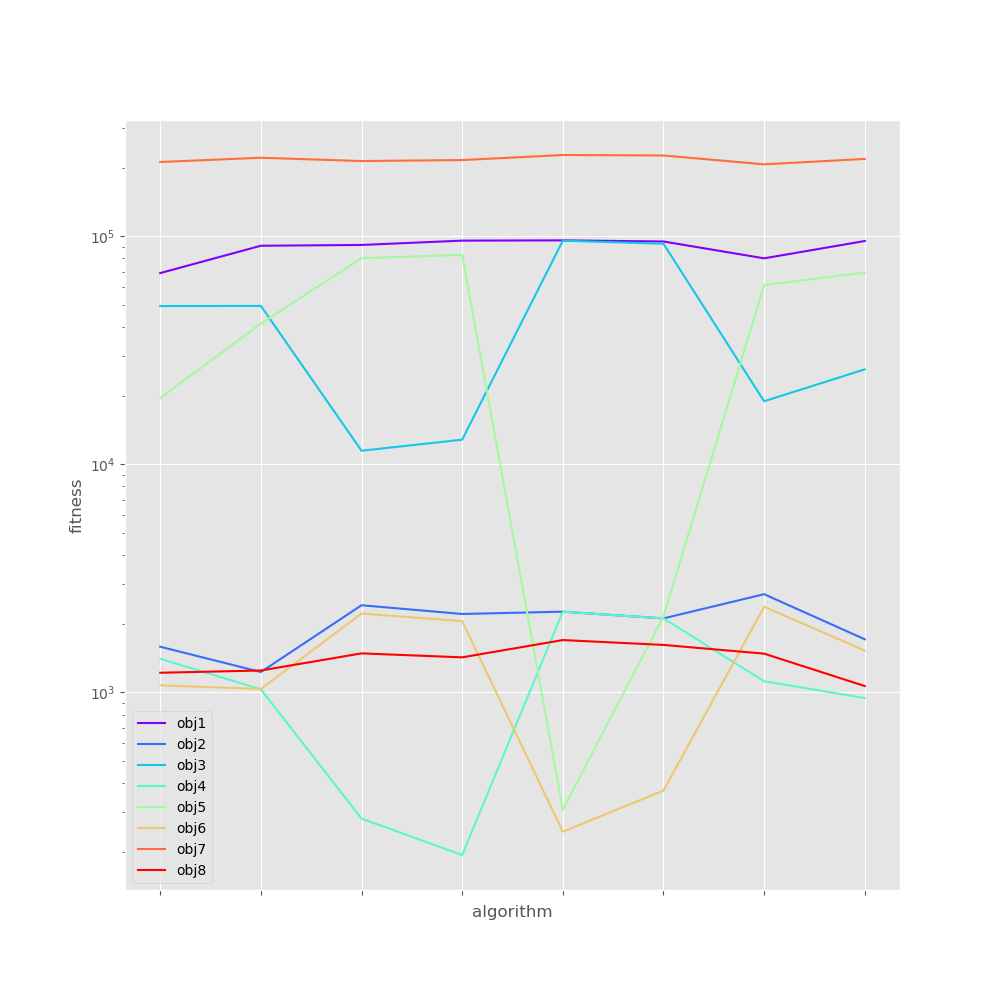

Data behind this chart, as committed beside it:
, obj1, obj2, obj3, obj4, obj5, obj6, obj7, obj8
alg1, 69037, 1586, 49481, 1405, 19556, 1074, 211946, 1220
alg2, 90973, 1229, 49550, 1031, 41422, 1035, 221234, 1248
alg3, 91714, 2411, 11479, 279.6, 80234, 2218, 213999, 1483
alg4, 95796, 2208, 12838, 193.6, 82958, 2054, 216104, 1425
alg5, 96055, 2260, 95749, 2260, 306.3, 245.1, 227458, 1697
alg6, 94979, 2111, 92827, 2111, 2151, 371.1, 226365, 1615
alg7, 80117, 2696, 18920, 1119, 61197, 2374, 207013, 1479
alg8, 95423, 1710, 26108, 944.7, 69315, 1526, 218607, 1066
